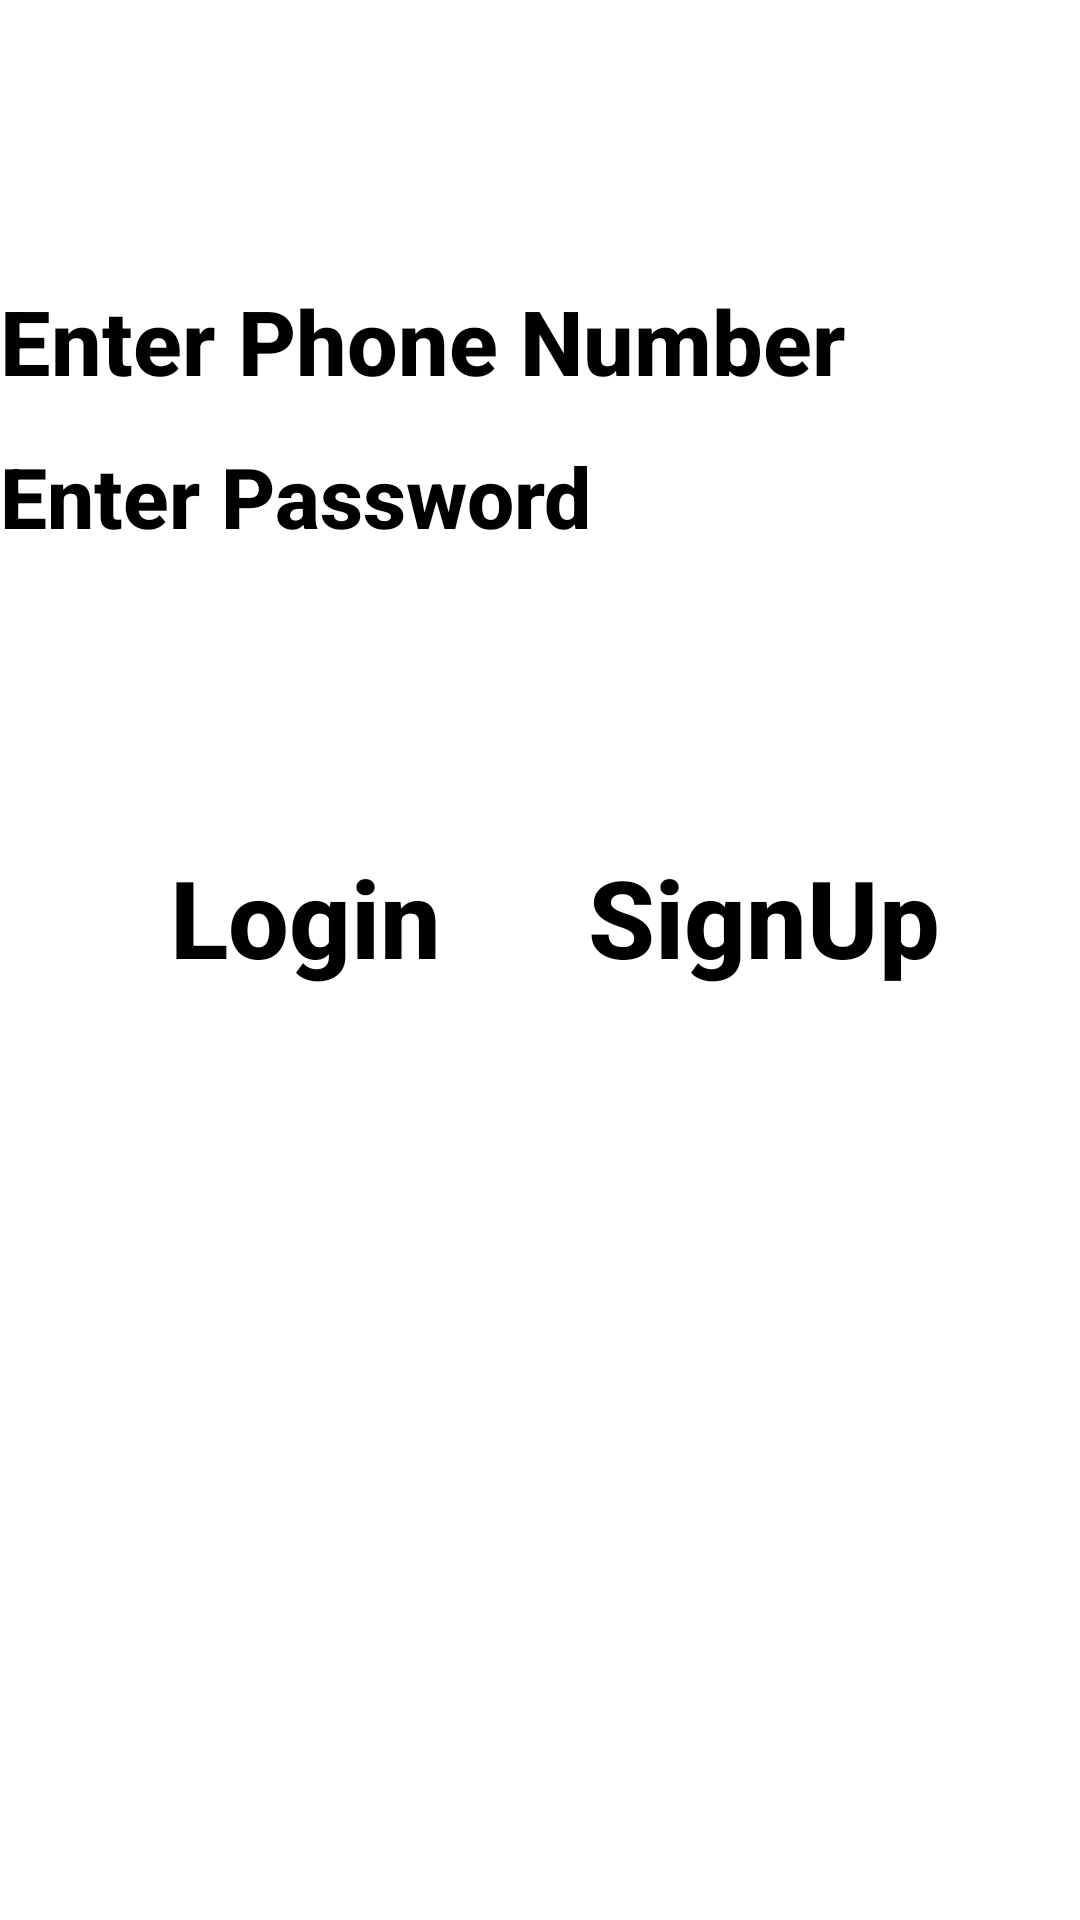

Here is an Android app screen rendered from its layout file. Give the layout XML and the strings, colors and styles it references.
<!-- AndroidManifest.xml: application theme AppTheme -->
<!-- res/layout/login.xml -->
<?xml version="1.0" encoding="utf-8"?>
<androidx.constraintlayout.widget.ConstraintLayout xmlns:android="http://schemas.android.com/apk/res/android"
    xmlns:app="http://schemas.android.com/apk/res-auto"
    xmlns:tools="http://schemas.android.com/tools"
    android:layout_width="match_parent"
    android:layout_height="match_parent"
    android:background="@drawable/login1" >

    <EditText
        android:id="@+id/editTextTextPersonName3"
        android:layout_width="0dp"
        android:layout_height="wrap_content"
        android:layout_marginBottom="456dp"
        android:background="@color/white"
        android:ems="10"
        android:fontFamily="sans-serif-medium"
        android:hint="Enter your password"
        android:inputType="textPersonName"
        android:text="Enter Password"
        android:textSize="28sp"
        android:textStyle="bold"
        app:layout_constraintBottom_toBottomOf="parent"
        app:layout_constraintEnd_toEndOf="parent"
        app:layout_constraintHorizontal_bias="0.0"
        app:layout_constraintStart_toStartOf="parent" />

    <Button
        android:id="@+id/button2"
        android:layout_width="wrap_content"
        android:layout_height="wrap_content"
        android:background="@color/white"
        android:fontFamily="sans-serif-medium"
        android:lineSpacingExtra="8sp"
        android:text="  Login "
        android:textSize="36sp"
        android:textStyle="bold"
        app:layout_constraintBottom_toBottomOf="parent"
        app:layout_constraintEnd_toEndOf="parent"
        app:layout_constraintHorizontal_bias="0.16"
        app:layout_constraintStart_toStartOf="parent"
        app:layout_constraintTop_toBottomOf="@+id/editTextTextPersonName3"
        app:layout_constraintVertical_bias="0.239" />

    <Button
        android:id="@+id/button3"
        android:layout_width="wrap_content"
        android:layout_height="wrap_content"
        android:background="@color/white"
        android:fontFamily="sans-serif-medium"
        android:lineSpacingExtra="8sp"
        android:text="SignUp"
        android:textSize="36sp"
        android:textStyle="bold"
        app:layout_constraintBottom_toBottomOf="parent"
        app:layout_constraintEnd_toEndOf="parent"
        app:layout_constraintHorizontal_bias="0.46"
        app:layout_constraintStart_toEndOf="@+id/button2"
        app:layout_constraintTop_toBottomOf="@+id/editTextTextPersonName3"
        app:layout_constraintVertical_bias="0.239" />

    <Button
        android:id="@+id/button4"
        android:layout_width="wrap_content"
        android:layout_height="wrap_content"
        android:layout_marginStart="16dp"
        android:layout_marginLeft="16dp"
        android:layout_marginEnd="16dp"
        android:layout_marginRight="16dp"
        android:layout_marginBottom="32dp"
        android:background="@drawable/googl"
        android:fontFamily="sans-serif-medium"
        android:hint="Signin by Google"
        android:lineSpacingExtra="8sp"
        android:text="  "
        android:textStyle="bold"
        app:layout_constraintBottom_toBottomOf="parent"
        app:layout_constraintEnd_toEndOf="parent"
        app:layout_constraintHorizontal_bias="0.495"
        app:layout_constraintStart_toStartOf="parent"
        app:layout_constraintTop_toBottomOf="@+id/button2"
        app:layout_constraintVertical_bias="0.157" />

    <EditText
        android:id="@+id/editTextTextPersonName2"
        android:layout_width="0dp"
        android:layout_height="wrap_content"
        android:background="@color/white"
        android:ems="10"
        android:fontFamily="sans-serif-medium"
        android:hint="Enter ten digits phone number"
        android:inputType="textPersonName"
        android:text="Enter Phone Number "
        android:textSize="30sp"
        android:textStyle="bold"
        app:layout_constraintBottom_toTopOf="@+id/editTextTextPersonName3"
        app:layout_constraintEnd_toEndOf="parent"
        app:layout_constraintHorizontal_bias="0.737"
        app:layout_constraintStart_toStartOf="parent"
        app:layout_constraintTop_toTopOf="parent"
        app:layout_constraintVertical_bias="0.878" />


</androidx.constraintlayout.widget.ConstraintLayout>
<!-- resources referenced by this layout -->
<resources>
  <color name="white">#FFFFFF</color>
  <style name="AppTheme" parent="AppTheme.NoActionBar">
          
          <item name="colorPrimary">@color/colorblack</item>
          <item name="colorPrimaryDark">@color/colorPrimaryDark</item>
          <item name="colorAccent">@color/colorAccent</item>
      </style>
  <style name="AppTheme.NoActionBar">
          <item name="windowActionBar">false</item>
          <item name="windowNoTitle">true</item>
      </style>
  <color name="colorPrimaryDark">#00B</color>
  <color name="colorAccent">#D81B60</color>
</resources>
